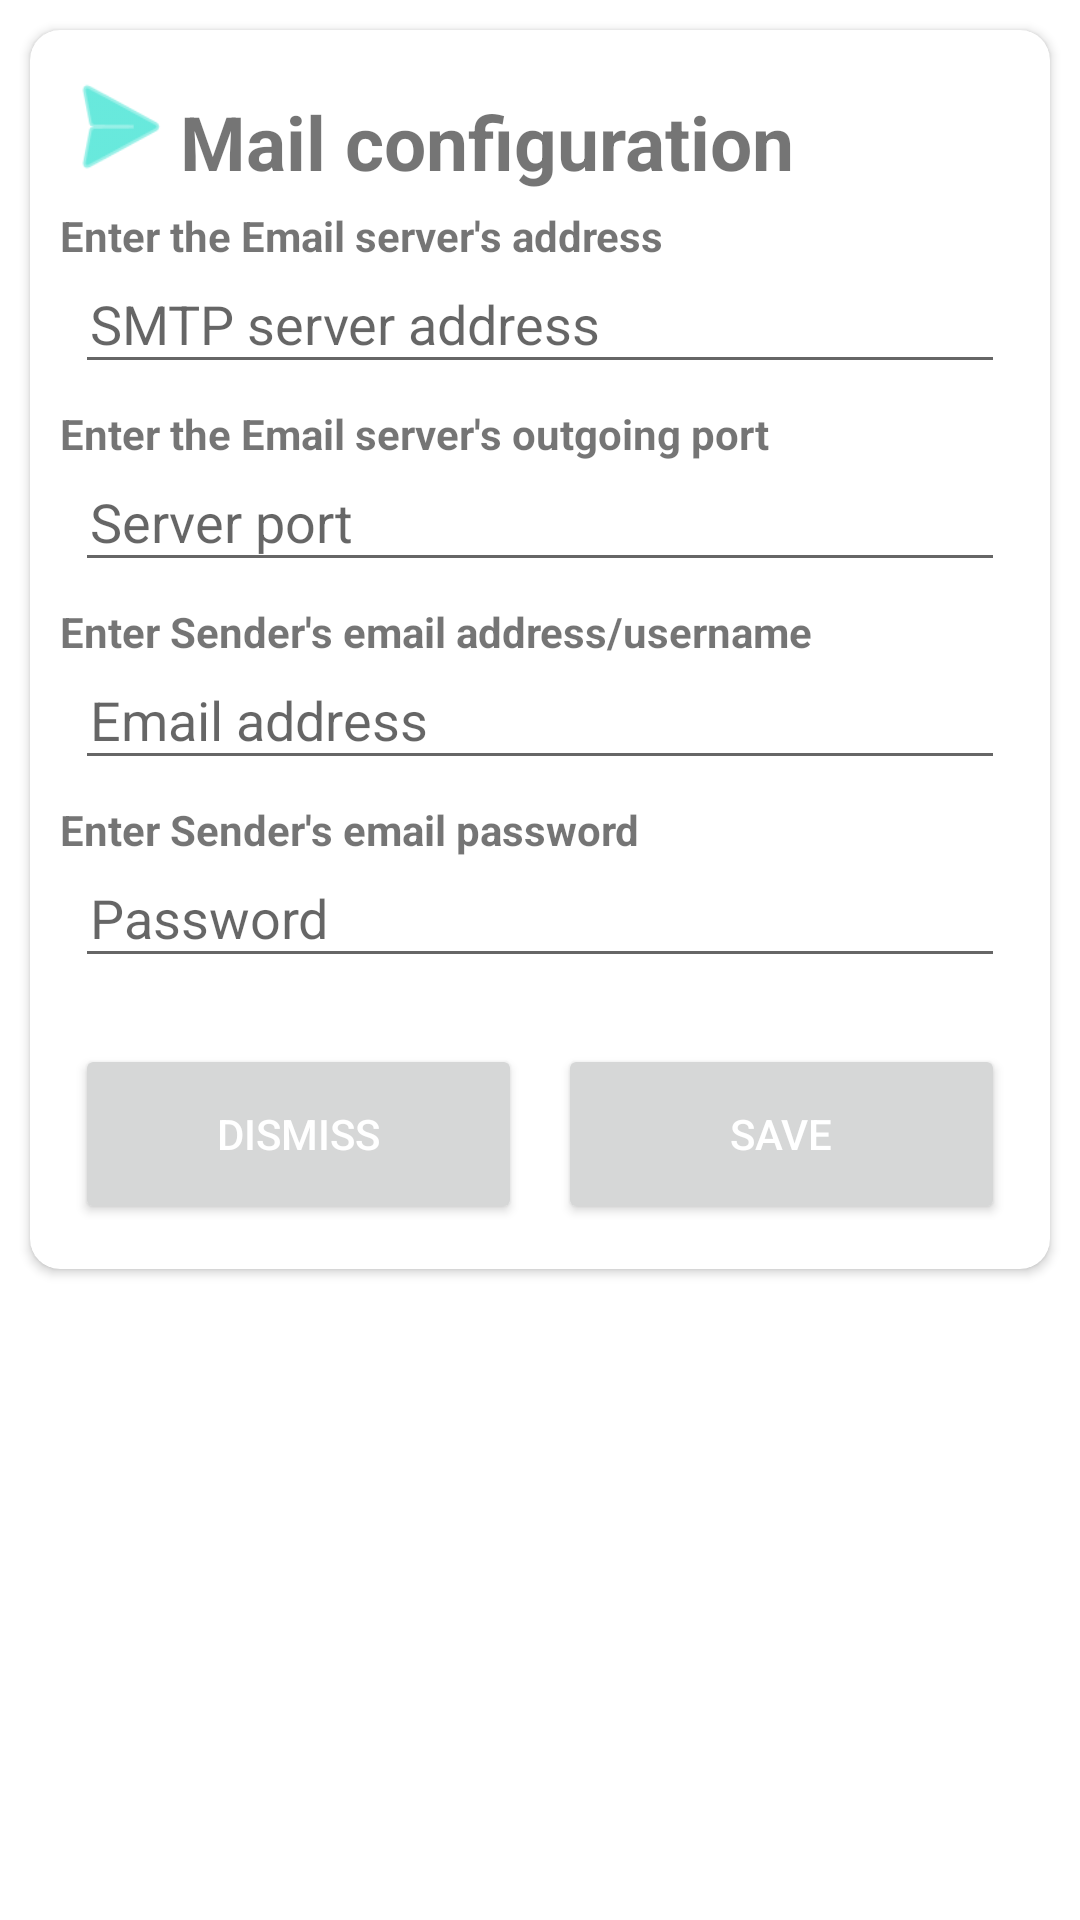

Reconstruct the res/layout file that produces this screen, plus the resources it refers to.
<!-- AndroidManifest.xml: application theme Theme.Realmail -->
<!-- res/layout/dialog_config_mail.xml -->
<?xml version="1.0" encoding="utf-8"?>
<RelativeLayout xmlns:android="http://schemas.android.com/apk/res/android"
    android:layout_width="match_parent"

    android:layout_height="match_parent"
    xmlns:app="http://schemas.android.com/apk/res-auto">
    <androidx.cardview.widget.CardView
        android:id="@+id/view2"
        android:layout_width="match_parent"
        android:layout_height="wrap_content"
        android:layout_alignParentLeft="true"
        android:layout_alignParentStart="true"
        android:layout_alignParentTop="true"
        android:layout_margin="10dp"

        android:elevation="12dp"
        android:innerRadius="5dp"
        android:shape="ring"
        android:thicknessRatio="0.9"
        app:cardCornerRadius="10dp">

        <LinearLayout
            android:layout_width="match_parent"
            android:layout_height="wrap_content"
            android:orientation="vertical"

            android:padding="10dp"  >
            <RelativeLayout
                android:id="@+id/source_lay"
                android:layout_width="match_parent"
                android:layout_height="wrap_content"
                >


                
                <ImageView
                    android:id="@+id/imageView2"
                    android:layout_width="40dp"
                    android:layout_height="44dp"
                    android:layout_alignParentStart="true"
                    android:layout_alignParentLeft="true"
                    android:layout_marginStart="0dp"
                    android:layout_marginLeft="0dp"
                    android:layout_marginRight="3dp"
                    android:scaleType="fitXY"
                    app:srcCompat="@android:drawable/ic_menu_send"
                    android:tint="?colorSecondary">

                </ImageView>

                <TextView
                    android:id="@+id/device_status"
                    android:layout_width="wrap_content"
                    android:layout_height="wrap_content"
                    android:layout_alignBottom="@+id/imageView2"
                    android:layout_toEndOf="@+id/imageView2"
                    android:layout_toRightOf="@+id/imageView2"
                    android:text="Time : "
                    android:visibility="gone"
                    android:textSize="12dp"
                    android:textStyle="italic" />

                <TextView
                    android:id="@+id/device_status_val"
                    android:layout_width="wrap_content"
                    android:layout_height="wrap_content"
                    android:layout_alignBottom="@+id/device_status"

                    android:layout_toRightOf="@+id/device_status"
                    android:text=" "

                    android:textSize="12dp"
                    android:textStyle="italic" />

                <TextView
                    android:id="@+id/sub_title"
                    android:layout_width="wrap_content"
                    android:layout_height="wrap_content"
                    android:layout_alignBottom="@id/imageView2"
                    android:layout_marginTop="2dp"
                    android:layout_toRightOf="@+id/imageView2"
                    android:text="Mail configuration"
                    android:textSize="25dp"


                    android:textStyle="bold" />



                



            </RelativeLayout>
            <LinearLayout
                android:layout_width="match_parent"
                android:layout_height="wrap_content"
                android:orientation="vertical">
                <TextView
                    android:layout_width="wrap_content"
                    android:layout_height="wrap_content"
                    android:layout_below="@+id/imageView2"
                    android:layout_marginTop="5dp"
                    android:layout_toRightOf="@+id/imageView1"
                    android:text="Enter the Email server's address"
                    android:textStyle="bold" />
                <EditText
                    android:layout_width="match_parent"
                    android:layout_height="40dp"
                    android:layout_marginLeft="5dp"
                    android:layout_marginRight="5dp"
                    android:layout_marginBottom="2dp"
                    android:hint="SMTP server address"
                    android:padding="5dp"
                    android:id="@+id/server_address"
                    />


            </LinearLayout>
            <LinearLayout
                android:layout_width="match_parent"
                android:layout_height="wrap_content"
                android:orientation="vertical">
                <TextView
                    android:layout_width="wrap_content"
                    android:layout_height="wrap_content"
                    android:layout_below="@+id/imageView2"
                    android:layout_marginTop="5dp"
                    android:layout_toRightOf="@+id/imageView1"
                    android:text="Enter the Email server's outgoing port"
                    android:textStyle="bold" />
                <EditText
                    android:layout_width="match_parent"
                    android:layout_height="40dp"
                    android:layout_marginLeft="5dp"
                    android:layout_marginRight="5dp"
                    android:layout_marginBottom="2dp"
                    android:hint="Server port"
                    android:inputType="number"
                    android:padding="5dp"
                    android:id="@+id/server_port"  />


            </LinearLayout>
            <LinearLayout
                android:layout_width="match_parent"
                android:layout_height="wrap_content"
                android:orientation="vertical">
                <TextView
                    android:layout_width="wrap_content"
                    android:layout_height="wrap_content"
                    android:layout_below="@+id/imageView2"
                    android:layout_marginTop="5dp"
                    android:layout_toRightOf="@+id/imageView1"
                    android:text="Enter Sender's email address/username"
                    android:textStyle="bold" />
                <EditText
                    android:layout_width="match_parent"
                    android:layout_height="40dp"
                    android:layout_marginLeft="5dp"
                    android:layout_marginRight="5dp"
                    android:layout_marginBottom="2dp"
                    android:hint="Email address"
                    android:inputType="textEmailAddress"
                    android:padding="5dp"
                    android:id="@+id/username"
                    />


            </LinearLayout>
 <LinearLayout
                android:layout_width="match_parent"
                android:layout_height="wrap_content"
                android:orientation="vertical">
                <TextView
                    android:layout_width="wrap_content"
                    android:layout_height="wrap_content"
                    android:layout_below="@+id/imageView2"
                    android:layout_marginTop="5dp"
                    android:layout_toRightOf="@+id/imageView1"
                    android:text="Enter Sender's email password"
                    android:textStyle="bold" />
                <EditText
                    android:layout_width="match_parent"
                    android:layout_height="40dp"
                    android:layout_marginLeft="5dp"
                    android:layout_marginRight="5dp"
                    android:layout_marginBottom="2dp"
                    android:hint="Password"
                    android:inputType="textPassword"
                    android:padding="5dp"
                    android:id="@+id/password"
                    />


            </LinearLayout>











            <RelativeLayout
                android:layout_width="match_parent"
                android:layout_below="@+id/messo"
                android:id="@+id/navigation_lay"
                android:layout_marginTop="15dp"
                android:layout_height="wrap_content">
                <Button
                    android:layout_width="match_parent"
                    android:layout_height="60dp"
                    android:text="Dismiss"
                    android:id="@+id/dismiss"
                    android:textColor="@color/white"
                    android:layout_toLeftOf="@+id/sep1"
                    android:layout_margin="5dp"/>
                <View
                    android:layout_width="2dp"
                    android:id="@+id/sep1"
                    android:layout_centerHorizontal="true"
                    android:layout_height="2dp"
                    />
                <Button
                    android:layout_width="match_parent"
                    android:layout_height="60dp"
                    android:text="Save"
                    android:id="@+id/save"
                    android:textColor="@color/white"
                    android:layout_toRightOf="@+id/sep1"
                    android:layout_margin="5dp"/>

            </RelativeLayout>
        </LinearLayout>

    </androidx.cardview.widget.CardView>


</RelativeLayout>
<!-- resources referenced by this layout -->
<resources>
  <style name="Theme.Realmail" parent="Theme.MaterialComponents.DayNight.NoActionBar">
          
          <item name="colorPrimary">@color/purple_500</item>
          <item name="colorPrimaryVariant">@color/purple_700</item>
          <item name="colorOnPrimary">@color/white</item>
          
          <item name="colorSecondary">@color/teal_200</item>
          <item name="colorSecondaryVariant">@color/teal_700</item>
          <item name="colorOnSecondary">@color/black</item>
          
          <item name="android:statusBarColor" tools:targetApi="l">?attr/colorPrimaryVariant</item>
          
      </style>
  <!-- not gathered from this repository: default colours our renderer supplied (Android Studio template values) -->
  <color name="purple_500">#FF6200EE</color>
  <color name="purple_700">#FF3700B3</color>
  <color name="teal_200">#FF03DAC5</color>
  <color name="teal_700">#FF018786</color>
  <color name="black">#FF000000</color>
  <color name="white">#FFFFFFFF</color>
</resources>
